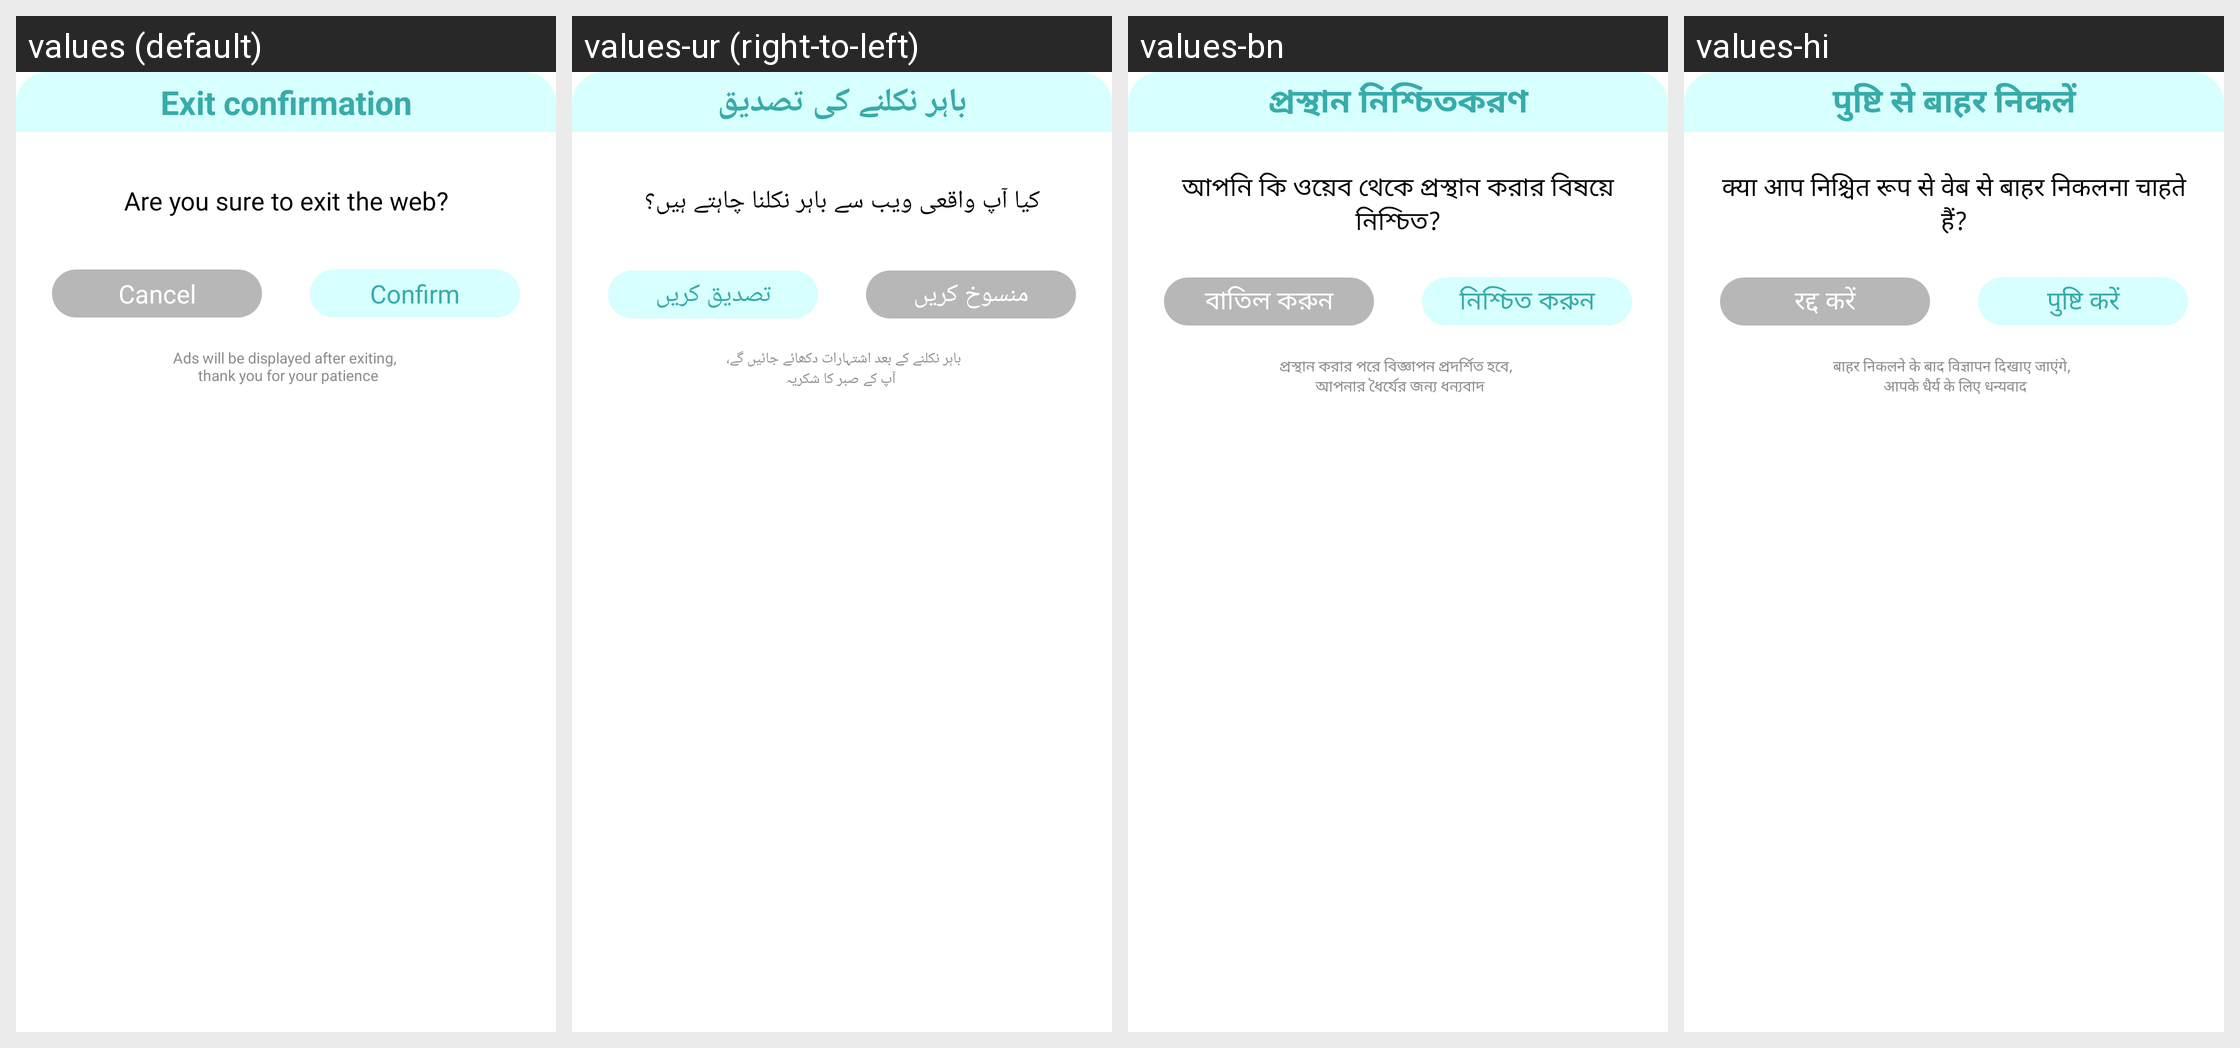

Strings drawn on this Android screen and how each of the app's shown locales translates them:
Android screen res/layout/dialog_exit_web.xml rendered under 4 locales, left to right: values (default), values-ur (right-to-left), values-bn, values-hi. Device: Nexus 5 (rendered at 1080×1920; each locale shown at half size, 540×960, under a caption strip naming it); theme Theme.Browser.
Other locales in the repository, not shown: values-ar, values-de, values-es, values-fr, values-pt, values-ru, values-th, values-vi.
Strings drawn on this screen, with the default value and each locale's value (text and hints the layout hard-codes, and strings that could not be matched under every locale, appear in the picture but are not listed):

exit_confirmation
  values: Exit confirmation
  values-ur: باہر نکلنے کی تصدیق
  values-bn: প্রস্থান নিশ্চিতকরণ
  values-hi: पुष्टि से बाहर निकलें

exit_web_alert
  values: Are you sure to exit the web?
  values-ur: کیا آپ واقعی ویب سے باہر نکلنا چاہتے ہیں؟
  values-bn: আপনি কি ওয়েব থেকে প্রস্থান করার বিষয়ে নিশ্চিত?
  values-hi: क्या आप निश्चित रूप से वेब से बाहर निकलना चाहते हैं?

cancel
  values: Cancel
  values-ur: منسوخ کریں
  values-bn: বাতিল করুন
  values-hi: रद्द करें

confirm
  values: Confirm
  values-ur: تصدیق کریں
  values-bn: নিশ্চিত করুন
  values-hi: पुष्टि करें

exit_web_dialog_tips
  values: Ads will be displayed after exiting, 
       thank you for your patience
  values-ur: باہر نکلنے کے بعد اشتہارات دکھائے جائیں گے، 
       آپ کے صبر کا شکریہ
  values-bn: প্রস্থান করার পরে বিজ্ঞাপন প্রদর্শিত হবে, 
       আপনার ধৈর্যের জন্য ধন্যবাদ
  values-hi: बाहर निकलने के बाद विज्ञापन दिखाए जाएंगे, 
       आपके धैर्य के लिए धन्यवाद
